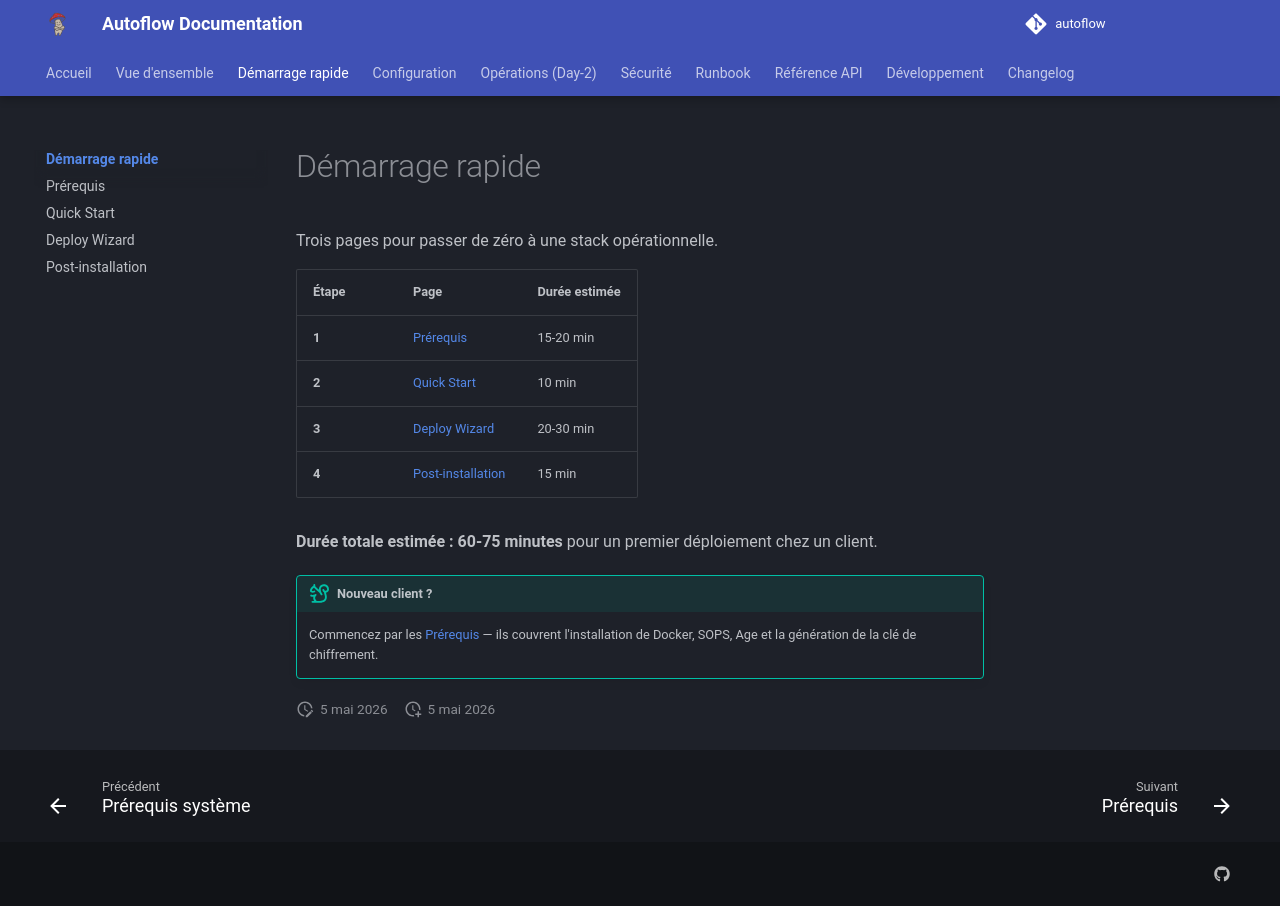

repository: Teachmemore-Ressources/autoflow · page: getting-started/index.html · generator: mkdocs

---
title: Démarrage rapide
---

# Démarrage rapide

Trois pages pour passer de zéro à une stack opérationnelle.

| Étape | Page | Durée estimée |
|---|---|---|
| **1** | [Prérequis](prerequisites.md) | 15-20 min |
| **2** | [Quick Start](quick-start.md) | 10 min |
| **3** | [Deploy Wizard](deploy-wizard.md) | 20-30 min |
| **4** | [Post-installation](post-install.md) | 15 min |

**Durée totale estimée : 60-75 minutes** pour un premier déploiement chez un client.

!!! tip "Nouveau client ?"
    Commencez par les [Prérequis](prerequisites.md) — ils couvrent l'installation de Docker, SOPS, Age et la génération de la clé de chiffrement.
